Run: headless pygame with SDL's dummy video driver; simulated clock (each Clock.tick advances the game by its frame time, no real sleeping); random seed 0; keys injected as events and as key.get_pressed() state; mouse plan: one left click at the window centre at the start of phase 2, then a move to the lower-right quarter at the start of phase 3.
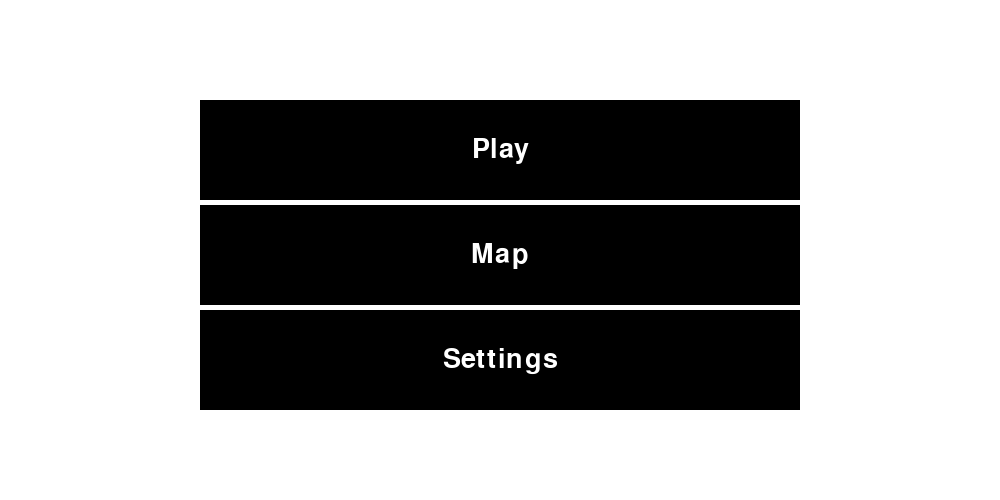
Frame 1 of 4 · flips 1–60 · no input
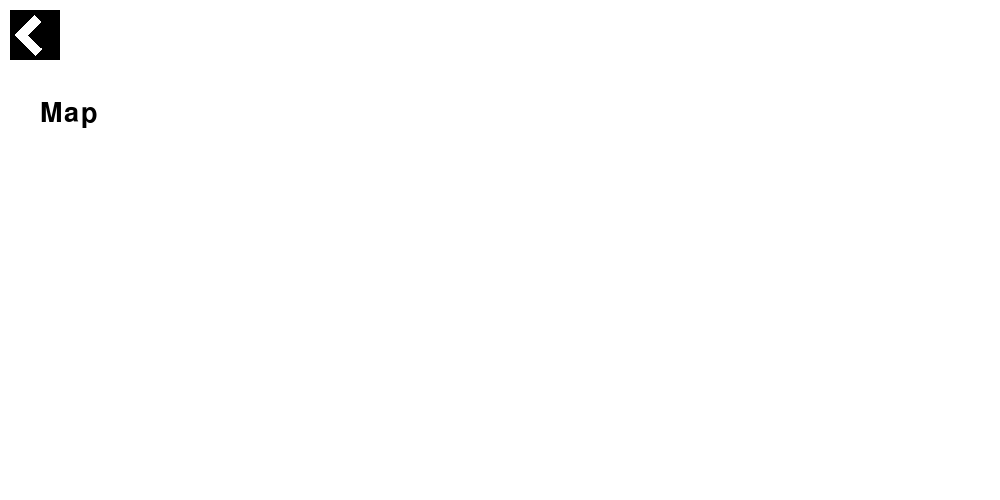
Frame 2 of 4 · flips 61–180 · clicked the window centre · tapped SPACE, RETURN · held RIGHT (→), D
Frame 3 of 4 · flips 181–300 · moved the mouse to the lower-right quarter · held DOWN (↓), S · screen unchanged from frame 2, image omitted
Frame 4 of 4 · flips 301–420 · held LEFT (←), A, UP (↑), W · screen unchanged from frame 3, image omitted

The pygame program that drew these frames:

import pygame
import math
HEIGHT = 500
WIDTH = 1000
WINDOW_SIZE = (WIDTH, HEIGHT)

WHITE = (255,255,255)
BLACK = (0,0,0)

def center(length1, length2):
    return int(length1)//2 - int(length2)//2

def rect_display(window, angle, pos, size = (20,10), color = (20,200,20)):
    radians = angle * (math.pi / 180)
    x, y = pos
    w, h = size

    # Polarform = r*cos(theta), r*sin(theta)
    change_x, change_y = w/2, h/2
    radius = math.sqrt(change_x**2 + change_y**2)

    theta = math.atan(change_y / change_x) + radians
    p1 = (radius * math.cos(theta) + x, radius * math.sin(theta) + y)
    theta = math.atan(change_y / -change_x) + radians
    p2 = (radius * math.cos(theta) + x, radius * math.sin(theta) + y)
    theta = math.atan(-change_y / -change_x) + math.pi + radians
    p3 = (radius * math.cos(theta) + x, radius * math.sin(theta) + y)
    theta = math.atan(-change_y / change_x) + math.pi + radians
    p4 = (radius * math.cos(theta) + x, radius * math.sin(theta) + y)
    coordinates = [p1,p2,p3,p4]

    pygame.draw.polygon(window, color, coordinates)

def car_path(time = 0, start = (40,40), end = (190,190)):
    start_x, end_x, start_y, end_y = start[0], end[0], start[1], end[1]
    x,y = end_x-start_x*time, end_y-start_y*time
    rect_display(0, (x,y))

def check_click_on(rect, ret):
    pos = pygame.mouse.get_pos()
    pressed = pygame.mouse.get_pressed()
    if (rect[0] <= pos[0] <= rect[2] + rect[0]) and (rect[1] <= pos[1] <= rect[3] + rect[1]) and pressed[0]:
        return ret
    else:
        return False

def menu_button_display(window, color, pos, size, myfont, text = "", textColor = WHITE):
    button = pygame.draw.rect(window, color, [pos,size])

    textsurface = myfont.render(str(text), True, textColor)
    pos = [pos[0] + size[0]//2 - textsurface.get_rect()[2]//2, 
           pos[1] + size[1]//2 - textsurface.get_rect()[3]//2]

    window.blit(textsurface, pos)
    return button

def menu_display(window, myfont):
    margin = 200 # Sides
    margin_top = 100
    spacing = 5
    button_height = 100
    button_width = WIDTH - (2 * margin)
    buttons_size = (button_width, button_height)
    button_center = center(WIDTH, button_width)
    next = spacing + button_height

    pos = (button_center, margin_top)
    button = menu_button_display(window, BLACK, pos, buttons_size, myfont, "Play")
    screen = check_click_on(button, 3)

    pos = (button_center, margin_top + 1*next)
    button = menu_button_display(window, BLACK, pos, buttons_size, myfont, "Map")
    if not screen:
        screen = check_click_on(button, 2)

    pos = (button_center, margin_top + 2*next)
    button = menu_button_display(window, BLACK, pos, buttons_size, myfont, "Settings")
    if not screen:
        screen = check_click_on(button, 4)
    
    return screen

def back_button(window, color, pos = (10,10), size = (50,50)):
    button = pygame.draw.rect(window, color, [pos,size])

    x, y = size
    arrow_ = x - x * 0.2
    arrow_size = math.sqrt(2 * ((arrow_//2) ** 2))
    x_pos = pos[0] + x // 2
    y_pos = pos[1] + y // 2

    thickness = 5
    xside = math.sqrt(2 * (thickness ** 2))
    yside = arrow_ - xside
    size2 = yside // 2
    size2 += 3
    rect_display(window, 45, (x_pos, y_pos), (arrow_size, arrow_size), WHITE)
    rect_display(window, 45, (x_pos + xside, y_pos), (size2, size2), BLACK)
    return button

def map_display(window, myfont):
    screen = check_click_on(back_button(window, BLACK), 1)
    textsurface = myfont.render("Map", True, BLACK)
    window.blit(textsurface, (40,100))
    return screen

def game_display(window, myfont):
    screen = check_click_on(back_button(window, BLACK), 1)
    textsurface = myfont.render("Game", True, BLACK)
    window.blit(textsurface, (40,100))

    rect_display(window, 45, (400,400), (100,50))
    return screen

def settings_display(window, myfont):
    screen = check_click_on(back_button(window, BLACK), 1)
    textsurface = myfont.render("Settings", True, BLACK)
    window.blit(textsurface, (40,100))
    return screen

def game():
    pygame.font.init()
    myfont = pygame.font.SysFont('arial', 40)
    window = pygame.display.set_mode(WINDOW_SIZE)
    clock = pygame.time.Clock()
    pressed = pygame.key.get_pressed()
    screen = 1
    screens = {1 : menu_display,
               2 : map_display,
               3 : game_display,
               4 : settings_display}

    running = True
    while running:
        window.fill(WHITE)
        change_screen = screens[screen](window, myfont)
        if change_screen:
            screen = change_screen
        
        for event in pygame.event.get():
            if event.type == pygame.QUIT:
                running = False

        pygame.display.update()
        clock.tick(10)

game()

pygame.quit()
